2-way image classification set "crops" from GitHub (muhammad-zainal-muttaqin/Anylabel); label vocabulary: ripe, unripe.

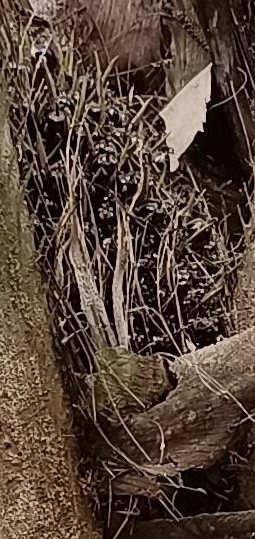
Label: unripe

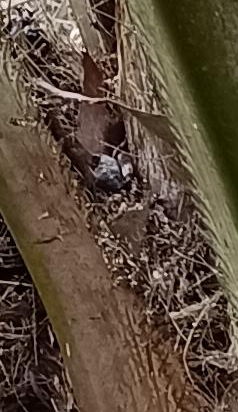
Label: unripe

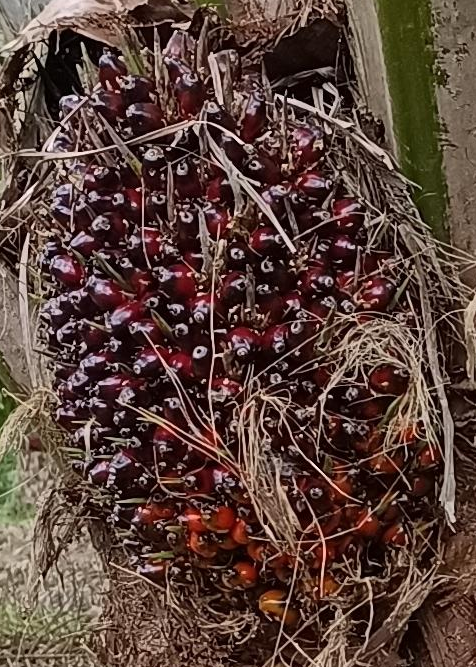
Label: ripe

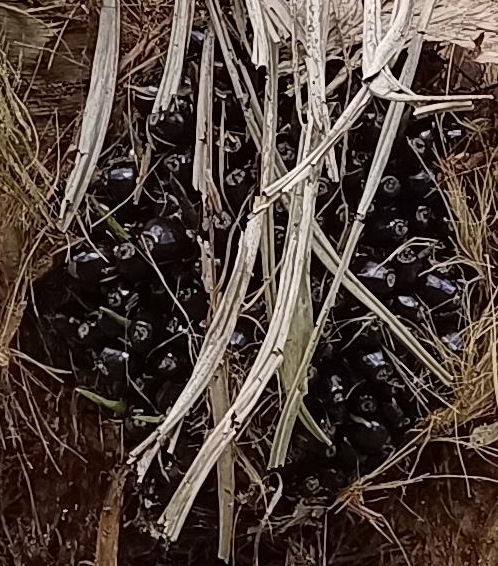
Label: unripe

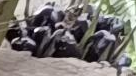
Label: unripe

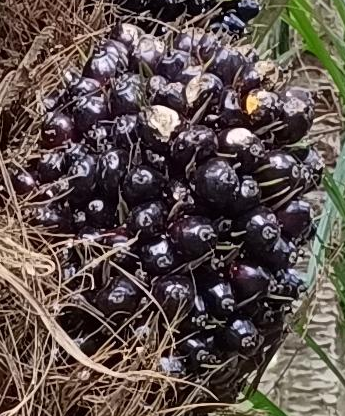
Label: ripe
